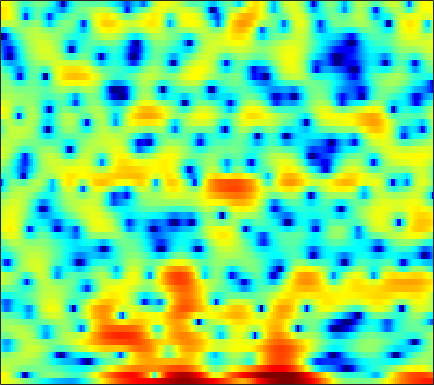

The table this chart was drawn from, first rows:
4.1706, 4.1503, 4.0229, 3.8019, 3.578, 3.2132, 2.7778, 2.4244, 1.911, 1.3508, 0.77861, 0.35472, -0.15587, -0.68152, -1.1137, -1.6974, -2.3004, -2.7511, -3.3659, -3.9954, -4.6386, -5.1238, -5.6647, -6.1773
5.151, 4.875, 4.332, 3.569, 2.833, 1.595, -0.004854, -1.519, -4.132, -7.882, -14.33, -24.35, -15.27, -9.217, -6.643, -4.325, -2.756, -1.908, -1.077, -0.495, -0.1073, 0.07926, 0.2186, 0.2455
2.472, 2.441, 2.312, 2.086, 1.86, 1.496, 1.085, 0.7647, 0.3481, -0.02013, -0.3017, -0.4455, -0.5476, -0.5677, -0.5429, -0.4835, -0.423, -0.393, -0.3881, -0.4325, -0.5201, -0.6213, -0.8069, -1.041
1.395, 1.528, 1.662, 1.752, 1.791, 1.816, 1.811, 1.793, 1.748, 1.682, 1.599, 1.522, 1.396, 1.233, 1.082, 0.8368, 0.5252, 0.249, -0.1902, -0.7161, -1.327, -1.847, -2.623, -3.468
0.007761, 0.07584, 0.2066, 0.397, 0.5852, 0.8847, 1.221, 1.478, 1.806, 2.09, 2.316, 2.435, 2.518, 2.504, 2.428, 2.224, 1.898, 1.564, 0.9872, 0.2403, -0.703, -1.569, -2.988, -4.792
-5.184, -6.2, -7.292, -7.332, -6.477, -4.712, -2.888, -1.664, -0.2924, 0.7906, 1.623, 2.091, 2.535, 2.791, 2.877, 2.857, 2.706, 2.511, 2.154, 1.699, 1.159, 0.7015, 0.0418, -0.6417
-5.864, -7.022, -8.494, -8.775, -7.745, -5.553, -3.405, -2.045, -0.5787, 0.5264, 1.32, 1.736, 2.074, 2.192, 2.157, 1.962, 1.63, 1.315, 0.8605, 0.4193, 0.05329, -0.1382, -0.2615, -0.2358
-0.9329, -0.7346, -0.4743, -0.1605, 0.1298, 0.5796, 1.075, 1.435, 1.849, 2.161, 2.323, 2.331, 2.175, 1.802, 1.36, 0.5274, -0.6271, -1.737, -3.588, -5.849, -7.983, -8.542, -7.228, -5.028
0.6752, 0.9471, 1.239, 1.472, 1.609, 1.754, 1.846, 1.886, 1.889, 1.829, 1.683, 1.51, 1.189, 0.7306, 0.2859, -0.4769, -1.469, -2.404, -3.916, -5.631, -7.07, -7.375, -6.392, -4.599
0.7513, 0.7606, 0.738, 0.6913, 0.6348, 0.5228, 0.3589, 0.2019, -0.06458, -0.3739, -0.7021, -0.9407, -1.194, -1.352, -1.398, -1.374, -1.301, -1.229, -1.123, -0.9825, -0.7865, -0.5774, -0.2339, 0.1533
-0.5652, -0.9231, -1.319, -1.599, -1.722, -1.833, -2.002, -2.211, -2.733, -3.608, -4.866, -6.032, -7.52, -7.905, -6.983, -4.931, -2.885, -1.569, -0.1256, 1.001, 1.856, 2.356, 2.856, 3.153
-6.159, -8.037, -10.42, -10.63, -9.232, -7.133, -5.59, -4.9, -4.58, -4.92, -5.92, -7.143, -9.102, -9.743, -8.245, -5.207, -2.487, -0.8217, 0.9518, 2.301, 3.289, 3.829, 4.311, 4.536
-8.182, -9.552, -11.17, -11.19, -9.959, -7.936, -6.266, -5.321, -4.41, -3.812, -3.435, -3.206, -2.857, -2.364, -1.863, -1.027, -0.08889, 0.6283, 1.532, 2.31, 2.939, 3.289, 3.586, 3.689
-4.54, -4.524, -4.481, -4.366, -4.206, -3.928, -3.593, -3.357, -3.06, -2.792, -2.529, -2.297, -1.929, -1.468, -1.055, -0.4509, 0.1957, 0.6815, 1.282, 1.803, 2.225, 2.465, 2.66, 2.716
-0.734, -0.7176, -0.7789, -0.8906, -1.033, -1.286, -1.633, -1.935, -2.413, -2.933, -3.378, -3.561, -3.498, -3.005, -2.414, -1.462, -0.4951, 0.1702, 0.9258, 1.509, 1.897, 2.076, 2.195, 2.175
2.609, 2.413, 2.091, 1.699, 1.346, 0.7608, -0.0318, -0.812, -2.213, -4.249, -7.333, -10.8, -14.88, -10.11, -6.474, -3.149, -0.928, 0.2364, 1.302, 1.909, 2.136, 2.076, 1.762, 1.259
2.894, 2.472, 1.98, 1.574, 1.341, 1.069, 0.7561, 0.4087, -0.2452, -1.173, -2.3, -3.044, -3.343, -2.482, -1.361, 0.1909, 1.46, 2.138, 2.655, 2.705, 2.293, 1.651, 0.2483, -1.837
-2, -3.319, -4.864, -5.332, -4.727, -3.279, -1.825, -0.9205, 0.00314, 0.6489, 1.139, 1.458, 1.869, 2.308, 2.638, 3.046, 3.332, 3.435, 3.36, 2.966, 2.223, 1.418, -0.05971, -2.066
-6.493, -8.788, -13, -14.74, -11.38, -7.144, -4.191, -2.558, -0.9057, 0.3141, 1.235, 1.771, 2.332, 2.756, 2.99, 3.194, 3.266, 3.222, 3.018, 2.657, 2.103, 1.577, 0.7587, -0.1683
-4.954, -5.047, -5.007, -4.632, -4.098, -3.149, -2.073, -1.295, -0.3511, 0.458, 1.11, 1.504, 1.92, 2.211, 2.362, 2.468, 2.475, 2.411, 2.23, 1.961, 1.588, 1.242, 0.7158, 0.1301
-3.828, -3.139, -2.349, -1.645, -1.161, -0.5655, -0.02383, 0.3375, 0.736, 1.046, 1.269, 1.392, 1.508, 1.581, 1.609, 1.614, 1.577, 1.517, 1.39, 1.172, 0.8979, 0.6356, 0.2199, -0.2438
-1.987, -0.9722, 0.08711, 0.8726, 1.301, 1.705, 1.895, 1.923, 1.812, 1.553, 1.195, 0.906, 0.548, 0.3001, 0.2093, 0.2095, 0.2859, 0.3438, 0.376, 0.2877, 0.08125, -0.1458, -0.56, -1.063
1.349, 2.197, 3.085, 3.684, 3.949, 4.035, 3.808, 3.424, 2.61, 1.433, -0.1206, -1.498, -3.347, -4.526, -4.509, -3.585, -2.451, -1.765, -1.189, -0.9604, -1.136, -1.478, -2.17, -3.1
3.362, 4.026, 4.688, 5.085, 5.195, 5.055, 4.59, 3.983, 2.779, 1.021, -1.498, -4.105, -9.191, -15.5, -12.79, -7.883, -5.163, -3.962, -3.125, -2.933, -3.283, -3.941, -5.365, -7.616
3.001, 3.634, 4.257, 4.615, 4.706, 4.594, 4.208, 3.725, 2.83, 1.648, 0.2371, -0.8956, -2.356, -3.478, -3.998, -4.317, -4.437, -4.524, -4.686, -5.047, -5.517, -6.022, -6.946, -8.181
2.379, 2.987, 3.603, 3.99, 4.137, 4.142, 3.913, 3.61, 3.023, 2.256, 1.335, 0.5492, -0.5717, -1.76, -2.691, -3.993, -5.33, -6.35, -7.555, -8.377, -8.603, -8.415, -7.938, -7.38
2.063, 2.584, 3.128, 3.519, 3.705, 3.799, 3.72, 3.546, 3.157, 2.59, 1.83, 1.139, 0.02812, -1.335, -2.559, -4.549, -7.158, -9.748, -14.78, -22.73, -18.15, -13.71, -10.02, -7.611
1.167, 1.601, 2.126, 2.562, 2.816, 3.044, 3.145, 3.111, 2.927, 2.568, 2.036, 1.517, 0.6467, -0.4396, -1.418, -2.966, -4.789, -6.296, -8.291, -9.543, -9.46, -8.63, -7.189, -5.722
-1.083, -0.5884, 0.1576, 0.8762, 1.357, 1.867, 2.213, 2.361, 2.41, 2.309, 2.082, 1.814, 1.35, 0.7668, 0.2484, -0.537, -1.395, -2.046, -2.92, -3.596, -4.132, -4.333, -4.41, -4.187
-6.126, -4.783, -2.808, -1.119, -0.1454, 0.8067, 1.365, 1.616, 1.768, 1.8, 1.777, 1.756, 1.728, 1.667, 1.586, 1.398, 1.056, 0.6858, 0.02163, -0.8947, -2.128, -3.333, -5.273, -7.195
-13.14, -8.446, -4.496, -2.184, -1.12, -0.3824, -0.2251, -0.4201, -0.9222, -1.461, -1.698, -1.482, -0.771, 0.1484, 0.8053, 1.499, 1.919, 2.014, 1.849, 1.212, 0.1094, -1.187, -3.634, -6.789
-3.659, -3.264, -2.693, -2.318, -2.305, -2.784, -3.86, -5.206, -7.999, -12.73, -19.81, -15.99, -9.614, -5.754, -3.75, -1.79, -0.3893, 0.3641, 1.004, 1.324, 1.351, 1.257, 1.073, 1.02
-0.7536, -0.9242, -1.268, -1.806, -2.409, -3.516, -5.039, -6.432, -8.579, -10.73, -12.03, -11.77, -10.14, -7.904, -6.216, -4.16, -2.409, -1.312, -0.1615, 0.7516, 1.388, 1.758, 2.125, 2.429
1.492, 1.188, 0.61, -0.1978, -0.9695, -2.226, -3.84, -5.282, -7.52, -10.09, -12.61, -13.69, -12.62, -9.741, -7.525, -4.955, -2.87, -1.59, -0.1836, 0.8783, 1.682, 2.129, 2.558, 2.826
3.104, 2.842, 2.341, 1.639, 0.965, -0.1708, -1.605, -2.949, -5.166, -8.077, -11.87, -14.21, -12.53, -8.654, -6.248, -3.748, -1.867, -0.7604, 0.4089, 1.266, 1.896, 2.216, 2.476, 2.531
3.04, 2.949, 2.719, 2.348, 1.968, 1.308, 0.4961, -0.1947, -1.186, -2.152, -2.91, -3.218, -3.175, -2.695, -2.167, -1.398, -0.6859, -0.2141, 0.2654, 0.6358, 0.8563, 0.9542, 0.9689, 0.8468
1.864, 2.026, 2.161, 2.19, 2.136, 1.971, 1.701, 1.452, 1.075, 0.704, 0.3852, 0.1851, -0.004017, -0.1234, -0.1903, -0.2929, -0.4317, -0.5818, -0.8253, -1.111, -1.391, -1.554, -1.691, -1.725
0.09567, 0.6953, 1.387, 1.9, 2.162, 2.372, 2.439, 2.413, 2.312, 2.155, 1.953, 1.783, 1.504, 1.146, 0.8043, 0.2146, -0.5692, -1.321, -2.509, -3.943, -5.341, -6.134, -6.352, -5.621
-2.512, -0.8149, 0.7481, 1.721, 2.159, 2.446, 2.524, 2.504, 2.453, 2.403, 2.356, 2.306, 2.16, 1.853, 1.478, 0.7345, -0.3719, -1.495, -3.546, -6.529, -11.34, -18.59, -21.71, -11.24
-0.5954, 0.59, 1.606, 2.036, 2.02, 1.6, 0.8768, 0.3104, -0.1934, -0.1201, 0.4424, 0.9515, 1.503, 1.751, 1.692, 1.264, 0.4258, -0.4462, -1.944, -3.672, -5.365, -6.301, -6.541, -5.652
3.703, 3.736, 3.554, 2.953, 2.143, 0.3899, -2.507, -6.022, -14.14, -10.1, -4.128, -1.637, 0.3943, 1.44, 1.768, 1.687, 1.101, 0.3816, -0.9549, -2.538, -4.212, -5.3, -5.952, -5.432
4.635, 4.462, 4.048, 3.359, 2.616, 1.307, -0.344, -1.64, -2.857, -2.678, -1.451, -0.4478, 0.6251, 1.257, 1.421, 1.238, 0.5852, -0.2376, -1.827, -4.165, -7.782, -12.24, -33.3, -14.08
3.117, 3.121, 2.985, 2.698, 2.387, 1.894, 1.363, 1.016, 0.6791, 0.5522, 0.5998, 0.7026, 0.8277, 0.8585, 0.759, 0.4391, -0.1267, -0.7446, -1.785, -3.091, -4.525, -5.48, -6.158, -5.793
1.353, 1.584, 1.732, 1.723, 1.641, 1.451, 1.226, 1.05, 0.8654, 0.7291, 0.6444, 0.6085, 0.552, 0.4474, 0.3242, 0.07246, -0.2793, -0.5986, -1.079, -1.575, -1.984, -2.186, -2.278, -2.127
0.2022, 0.5467, 0.7829, 0.7967, 0.698, 0.4596, 0.1714, -0.04402, -0.2677, -0.3834, -0.3793, -0.3292, -0.2355, -0.1824, -0.1921, -0.3066, -0.5403, -0.7574, -1.089, -1.356, -1.478, -1.435, -1.173, -0.7304
0.00911, 0.2588, 0.2895, 0.01501, -0.3852, -1.118, -2.024, -2.695, -3.395, -3.547, -3.106, -2.55, -1.763, -1.138, -0.8682, -0.8051, -1.104, -1.569, -2.429, -3.346, -3.873, -3.675, -2.597, -1.09
-0.07846, -0.1242, -0.4844, -1.199, -2.012, -3.565, -5.906, -8.502, -13.81, -16.04, -9.956, -6.712, -3.896, -2.183, -1.444, -1.082, -1.425, -2.235, -4.253, -8.198, -18.57, -18.87, -7.282, -2.445
-1.874, -2.268, -2.939, -3.773, -4.492, -5.644, -7.037, -8.207, -9.534, -9.462, -7.661, -5.906, -3.84, -2.294, -1.486, -0.8777, -0.7778, -1.001, -1.647, -2.49, -2.971, -2.692, -1.458, 0.1997
-4.953, -5.856, -7.076, -8.104, -8.526, -8.607, -8.197, -7.686, -6.824, -5.78, -4.581, -3.613, -2.376, -1.286, -0.5969, 0.1024, 0.5655, 0.7972, 0.9776, 1.103, 1.271, 1.471, 1.831, 2.272
-8.182, -10.1, -13.51, -18.22, -20.37, -16.25, -11.97, -9.57, -7.108, -5.129, -3.487, -2.407, -1.159, -0.1072, 0.5573, 1.297, 1.869, 2.204, 2.536, 2.775, 2.938, 3.014, 3.054, 3.011
-9.365, -10.87, -13.03, -14.96, -15.28, -13.46, -10.6, -8.555, -6.178, -4.194, -2.534, -1.485, -0.2803, 0.7208, 1.341, 2.025, 2.558, 2.857, 3.151, 3.322, 3.38, 3.345, 3.199, 2.902
-10.62, -11.3, -11.48, -10.84, -10.04, -8.599, -6.96, -5.728, -4.117, -2.664, -1.384, -0.5537, 0.4101, 1.212, 1.712, 2.246, 2.639, 2.85, 3.026, 3.08, 3.025, 2.919, 2.682, 2.332
-18.36, -23.51, -15.87, -10.94, -8.515, -6.168, -4.396, -3.295, -2.06, -1.023, -0.1522, 0.4237, 1.073, 1.599, 1.929, 2.262, 2.464, 2.54, 2.524, 2.409, 2.213, 2.033, 1.758, 1.481
-6.436, -6.887, -6.13, -4.53, -3.35, -2.041, -1.038, -0.4721, 0.07316, 0.4577, 0.7589, 0.9805, 1.278, 1.577, 1.777, 1.965, 2.009, 1.909, 1.598, 1.115, 0.5358, 0.1145, -0.2905, -0.4482
2.414, 2.213, 2.122, 2.167, 2.189, 2.149, 1.939, 1.628, 1.011, 0.2107, -0.5793, -1.006, -1.055, -0.5605, -0.07573, 0.4655, 0.6763, 0.5106, -0.1689, -1.486, -3.476, -5.31, -7.177, -6.736
5.798, 5.601, 5.287, 4.849, 4.438, 3.702, 2.649, 1.586, -0.3283, -3.137, -7.54, -12.46, -12.85, -7.092, -4.441, -2.329, -1.365, -1.22, -1.782, -3.288, -5.92, -8.907, -13.31, -11.96
5.89, 5.765, 5.434, 4.907, 4.385, 3.462, 2.256, 1.164, -0.6289, -2.748, -5.027, -6.391, -6.658, -5.27, -3.972, -2.583, -1.727, -1.443, -1.557, -2.151, -3.104, -3.882, -4.824, -5.516
4.797, 4.832, 4.656, 4.235, 3.727, 2.828, 1.716, 0.7782, -0.5133, -1.661, -2.472, -2.776, -2.728, -2.272, -1.756, -1.093, -0.5619, -0.3332, -0.267, -0.4622, -0.9274, -1.413, -2.263, -3.289
